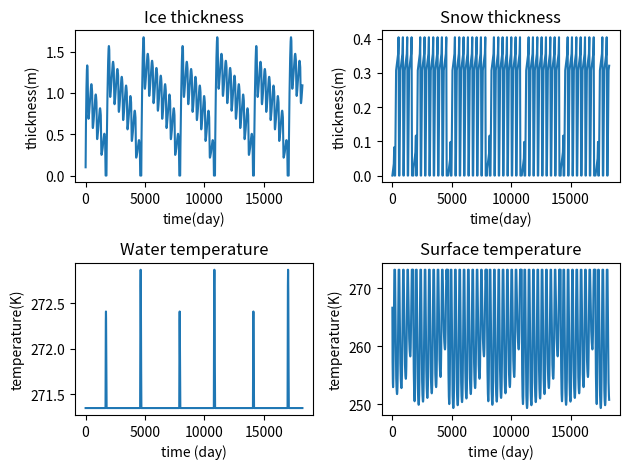

Write the Python code that produced this figure.
# -*- coding: utf-8 -*-
"""
Created on Wed Mar 24 14:29:13 2021

[redacted]

Code final, avec formation de snow-ice ou non
"""

import numpy as np
import matplotlib.pyplot as plt
import math
from scipy import optimize

#Physical constants : 
Lfus= 3.35e5 #Latent  heat  of  fusion  for  water  [J/kg] 
rhoi = 917 #Sea ice density [kg/m3]
ki = 2.2 #Sea ice thermal conductivity [W/m/K]
ks = 0.31 #Snow thermal conductivity [W/m/K]
sec_per_day = 86400 #Seconds in one day [s/day]
epsilon = 0.99 #surface emissivity 
sigma = 5.67e-8 #Stefan-Boltzmann constant
Kelvin = 273.15 #Conversion from Celsius to Kelvin
alb = 0.8 #Surface albedo
alb_w = 0.1 #Albedo of water
h_w = 50 #depth of the mixed layer [m]
rhow = 1025 #water density [kg/m3]
c_w = 4000 #Heat capacity of water [J/(kg K)]
rhos = 330#density of snow[kg/m3]

#Bottom boundary condition : 
T_bo = -1.8 + Kelvin #Bottom temperature[K]

#Set of variables for the problem 
years_number = 50 #number of years we're working with
days_number = 365*years_number #number of days
h_i = np.zeros(days_number) #ice thickness
h_i[0] = 0.1 #initial conditions on the ice thickness[m]
Q_w = 5 #Ocean heat flux [W/m2]
h_s = np.zeros(days_number)#Snow thickness [m]
days = np.arange(days_number)
T_su = np.zeros(days_number) #Surface temperature[K]
T_w = np.zeros(days_number) #Water Temperature [K]
T_w[0] = T_bo #mixed layer temperature
snow_ice = 0 #0 if you don't want snow-ice formation, 1 if you want snow ice formation

    
def getQ_sol(day):
    return 314 *math.exp(-(day-164)**2/4608)
def getQ_nsol(day):
    return 118 * math.exp(-0.5 * (day - 206)**2 / (53**2)) + 179

def snowfall(day):
    if (doy<120):
        return 0.05/181
    if (doy>304):
        return 0.05/181
    if (doy>232):
        return 0.3/71
    if(doy<151):
        return 0.05/31
    else:
        return 0

#Function to resolve the quadratic equation : 
x0 = 205.15
def f(T_su,h,day):
    return (-(h*epsilon*sigma)/ki*T_su**4 - T_su + h/ki*((getQ_sol(day))*(1-alb)+getQ_nsol(day))+T_bo)
 
def df(T_su,h,day):
    return (-(4*h*epsilon*sigma)/ki*T_su**3-1)

def get_root(h,day):
    root = optimize.newton(f,x0,fprime = df, args= (h,day))
    return(root)

#Resolution of the problem : 
for i in np.arange(days_number-1):
    doy = i%365 + 1
    if (h_i[i]>0): #if there is ice
        doy = i%365 + 1 #day of the year
        Q_sol = getQ_sol(doy) #solar heat flux [W/m2]
        Q_nsol = getQ_nsol(doy) #non-solar heat flux [W/m2]
        T_su[i] = get_root(h_i[i],doy) #surface temperature[K]
        flux_surf = 0 #surface heat flux [W/m2]
        T_w[i+1] = T_bo
        
        #Melting of the ice/snow if the temperature is above 0 degree celsius :
        if(T_su[i]>=273.15):
            T_su[i] = 273.15
            flux_surf = (1-alb)*Q_sol + Q_nsol - epsilon*sigma*T_su[i]**4
        
        keff = ki*ks*(h_i[i]+h_s[i])/(ki*h_s[i]+ks*h_i[i])
        
        #If there is snow and it can melt : 
        if h_s[i] > 0 and T_su[i]==273.15:
            h_s[i+1] = h_s[i]+snowfall(doy) #We add the snowfall to the snow
            h_s[i+1] = h_s[i+1] - flux_surf/(rhos*Lfus)*sec_per_day #We melt the snow with the surface heat flux
            Q_c = keff * (T_su[i] - T_w[i+1])/(h_i[i]+h_s[i]) #sensible heat flux[W/m2]
            h_i[i+1] = h_i[i] - (Q_c + Q_w)*sec_per_day/(rhoi*Lfus)#Ice still have the 2 other fluxes
            if h_s[i+1] <= 0:
                h_s[i+1] = 0  #Snow can't go beneath 0
        #If the snow can't melt/ if there is no snow:
        else :
            #To avoid a bug where the ice can't refreeze :
            if h_i[i] <= 0.1: 
                Q_c = keff * (T_su[i] - T_w[i+1])/(h_i[i]+h_s[i]) #sensible heat flux[W/m2]
                h_i[i+1] = h_i[i] - (Q_c + Q_w + flux_surf)*sec_per_day/(rhoi*Lfus)
            else:
                Q_c = keff*(T_su[i] - T_w[i+1])/(h_i[i]+h_s[i]) #sensible heat flux[W/m2]
                h_s[i+1] = h_s[i] +snowfall(doy)
                h_i[i+1] = h_i[i] - (Q_c + Q_w+ flux_surf)/(rhoi*Lfus)*sec_per_day  

    if (h_i[i]<=0): #if there is no ice
        Q_sol = getQ_sol(doy)
        Q_nsol = getQ_nsol(doy)
        flux_surf = Q_sol*(1 - alb_w) + Q_nsol - epsilon*sigma*Kelvin**4
        T_w[i+1] = T_w[i] + (flux_surf)*sec_per_day/(c_w*rhow*h_w) #Water temperature[K], it changes if there is no ice
        h_i[i] = 0 #we can't have negative ice
        T_su[i] = Kelvin
        #Regrowth of ice if the temperature of the ocean is below the freezing temperature :
        if (T_w[i+1] <= T_bo):
            dhdt = -(flux_surf)*sec_per_day/(Lfus*rhoi)
            h_i[i+1] = h_i[i] + dhdt
            T_w[i+1] = T_bo
        else :
            h_i[i+1] = 0
            
    #Snow-ice formation
    h_d = (rhos*h_s[i] + rhoi*h_i[i])/rhow #snow-ice draft
    #We check if there is snow beneath the sea level :
    if h_d>h_i[i] and snow_ice == 1: 
        deltah = (rhos*h_s[i] + rhoi*h_i[i] - rhow*h_i[i])/(rhos+rhow-rhoi) #Snow that is beneath the sea level
        h_s[i+1] = h_s[i] - deltah #We remove the snow beneath the sea level
        h_i[i+1] = h_i[i] + deltah #We add the snow beneath the sea level to the ice

#We calculate the last temperature, because we only do it until days_number-1 before
resolv = np.max(np.roots([-epsilon*sigma,0,0,-ki/h_i[-1],ki*T_bo/h_i[-1] + getQ_sol(365)*(1-alb) + getQ_nsol(365)]))
T_su[-1] = np.minimum(resolv,273.15)

#Plots :
fig, axs = plt.subplots(2,2)
axs[0,0].plot(days,h_i)
axs[0,0].set_title("Ice thickness")
axs[0,0].set_xlabel('time(day)')
axs[0,0].set_ylabel('thickness(m)')
axs[0,1].plot(days,h_s)
axs[0,1].set_title("Snow thickness")
axs[0,1].set_xlabel('time(day)')
axs[0,1].set_ylabel('thickness(m)')
axs[1,0].plot(days,T_w)
axs[1,0].set_title('Water temperature')
axs[1,0].set_xlabel('time (day)')
axs[1,0].set_ylabel('temperature(K)')
axs[1,1].plot(days,T_su)
axs[1,1].set_title('Surface temperature')
axs[1,1].set_xlabel('time (day)')
axs[1,1].set_ylabel('temperature(K)')
fig.tight_layout()


